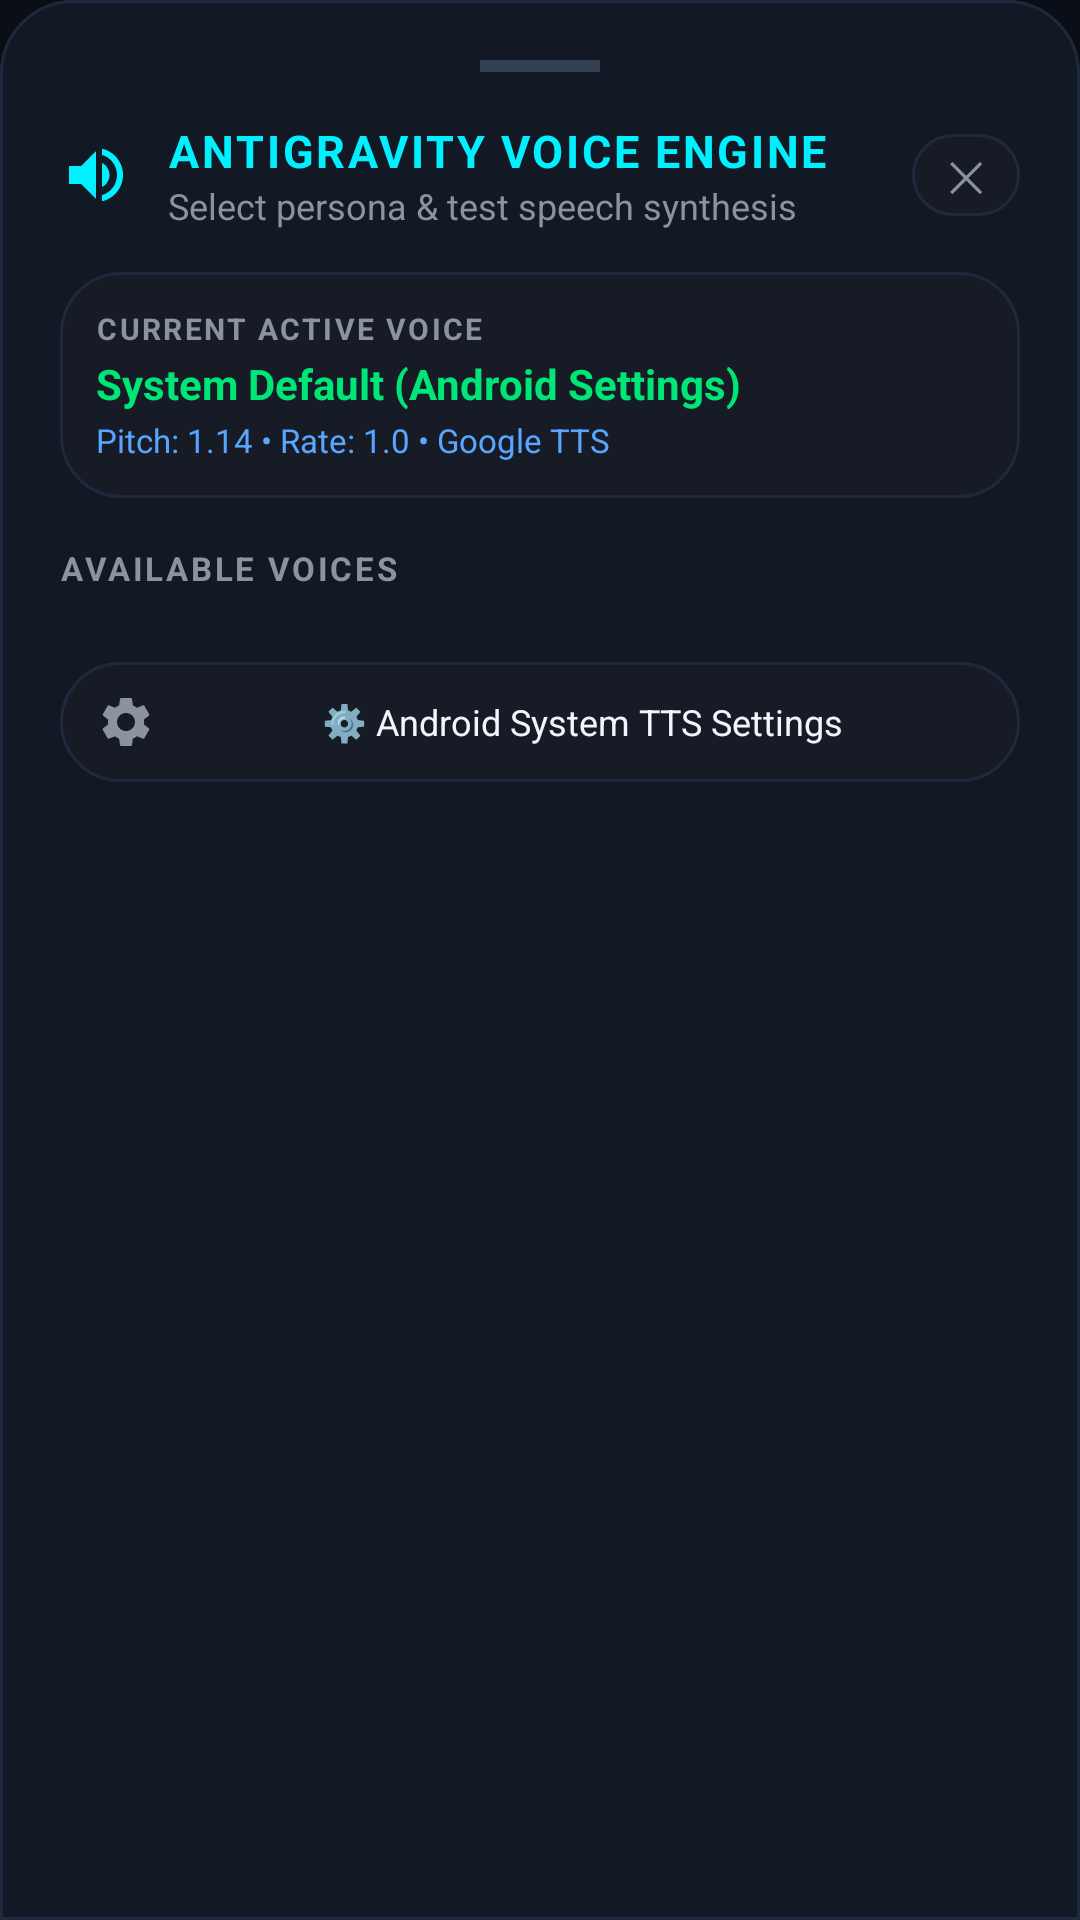

Android layout source for this screen:
<!-- AndroidManifest.xml: application theme Theme.AntiVoice -->
<!-- res/layout/sheet_voice_selector.xml -->
<?xml version="1.0" encoding="utf-8"?>
<LinearLayout xmlns:android="http://schemas.android.com/apk/res/android"
    xmlns:app="http://schemas.android.com/apk/res-auto"
    xmlns:tools="http://schemas.android.com/tools"
    android:layout_width="match_parent"
    android:layout_height="wrap_content"
    android:background="@drawable/bg_bottom_sheet"
    android:orientation="vertical"
    android:padding="20dp">

    
    <View
        android:layout_width="40dp"
        android:layout_height="4dp"
        android:layout_gravity="center_horizontal"
        android:layout_marginBottom="16dp"
        android:background="#334155" />

    
    <LinearLayout
        android:layout_width="match_parent"
        android:layout_height="wrap_content"
        android:orientation="horizontal"
        android:gravity="center_vertical">

        <ImageView
            android:layout_width="24dp"
            android:layout_height="24dp"
            android:src="@drawable/ic_volume_24"
            app:tint="@color/cyan_accent"
            android:contentDescription="Voice Engine" />

        <LinearLayout
            android:layout_width="0dp"
            android:layout_height="wrap_content"
            android:layout_weight="1"
            android:layout_marginStart="12dp"
            android:orientation="vertical">

            <TextView
                android:layout_width="wrap_content"
                android:layout_height="wrap_content"
                android:text="ANTIGRAVITY VOICE ENGINE"
                android:textColor="@color/cyan_accent"
                android:textSize="15sp"
                android:textStyle="bold"
                android:letterSpacing="0.06" />

            <TextView
                android:layout_width="wrap_content"
                android:layout_height="wrap_content"
                android:text="Select persona &amp; test speech synthesis"
                android:textColor="@color/text_secondary"
                android:textSize="12sp" />
        </LinearLayout>

        <TextView
            android:id="@+id/btnCloseSheet"
            android:layout_width="wrap_content"
            android:layout_height="wrap_content"
            android:background="@drawable/bg_chip"
            android:text="✕"
            android:textColor="@color/text_secondary"
            android:textSize="14sp"
            android:paddingStart="12dp"
            android:paddingEnd="12dp"
            android:paddingTop="4dp"
            android:paddingBottom="4dp" />
    </LinearLayout>

    
    <LinearLayout
        android:layout_width="match_parent"
        android:layout_height="wrap_content"
        android:layout_marginTop="14dp"
        android:background="@drawable/bg_chip"
        android:orientation="vertical"
        android:padding="12dp">

        <TextView
            android:layout_width="wrap_content"
            android:layout_height="wrap_content"
            android:text="CURRENT ACTIVE VOICE"
            android:textColor="@color/text_secondary"
            android:textSize="10sp"
            android:textStyle="bold"
            android:letterSpacing="0.08" />

        <TextView
            android:id="@+id/tvActiveVoiceTitle"
            android:layout_width="wrap_content"
            android:layout_height="wrap_content"
            android:layout_marginTop="2dp"
            android:text="System Default (Android Settings)"
            android:textColor="@color/status_online"
            android:textSize="14sp"
            android:textStyle="bold" />

        <TextView
            android:id="@+id/tvActiveVoiceDetails"
            android:layout_width="wrap_content"
            android:layout_height="wrap_content"
            android:layout_marginTop="2dp"
            android:text="Pitch: 1.14 • Rate: 1.0 • Google TTS"
            android:textColor="@color/text_mono"
            android:textSize="11sp" />
    </LinearLayout>

    <TextView
        android:layout_width="wrap_content"
        android:layout_height="wrap_content"
        android:layout_marginTop="16dp"
        android:layout_marginBottom="8dp"
        android:text="AVAILABLE VOICES"
        android:textColor="@color/text_secondary"
        android:textSize="11sp"
        android:textStyle="bold"
        android:letterSpacing="0.08" />

    
    <ScrollView
        android:layout_width="match_parent"
        android:layout_height="wrap_content"
        android:maxHeight="320dp"
        android:scrollbars="vertical">

        <LinearLayout
            android:id="@+id/containerVoiceList"
            android:layout_width="match_parent"
            android:layout_height="wrap_content"
            android:orientation="vertical" />
    </ScrollView>

    
    <LinearLayout
        android:layout_width="match_parent"
        android:layout_height="wrap_content"
        android:layout_marginTop="16dp"
        android:orientation="horizontal"
        android:gravity="center_vertical">

        <TextView
            android:id="@+id/btnOpenSystemTtsSettings"
            android:layout_width="match_parent"
            android:layout_height="wrap_content"
            android:background="@drawable/bg_chip"
            android:drawableStart="@drawable/ic_settings_24"
            android:drawablePadding="8dp"
            android:gravity="center"
            android:text="⚙️ Android System TTS Settings"
            android:textColor="@color/text_primary"
            android:textSize="12sp"
            android:paddingTop="10dp"
            android:paddingBottom="10dp"
            android:paddingStart="12dp"
            android:paddingEnd="12dp" />
    </LinearLayout>
</LinearLayout>
<!-- resources referenced by this layout -->
<resources>
  <color name="cyan_accent">#00F0FF</color>
  <color name="status_online">#00E676</color>
  <color name="text_mono">#58A6FF</color>
  <color name="text_primary">#F0F6FC</color>
  <color name="text_secondary">#8B949E</color>
  <!-- drawable bg_bottom_sheet (drawable) -->
  <?xml version="1.0" encoding="utf-8"?>
  <shape xmlns:android="http://schemas.android.com/apk/res/android"
      android:shape="rectangle">
      <solid android:color="@color/bg_card" />
      <corners
          android:topLeftRadius="24dp"
          android:topRightRadius="24dp" />
      <stroke
          android:width="1dp"
          android:color="@color/stroke_card" />
  </shape>
  <!-- drawable bg_chip (drawable) -->
  <?xml version="1.0" encoding="utf-8"?>
  <ripple xmlns:android="http://schemas.android.com/apk/res/android"
      android:color="@color/cyan_glow">
      <item>
          <shape android:shape="rectangle">
              <solid android:color="@color/chip_bg" />
              <corners android:radius="20dp" />
              <stroke
                  android:width="1dp"
                  android:color="@color/stroke_card" />
              <padding
                  android:left="14dp"
                  android:top="8dp"
                  android:right="14dp"
                  android:bottom="8dp" />
          </shape>
      </item>
  </ripple>
  <!-- drawable ic_settings_24 (drawable) -->
  <vector xmlns:android="http://schemas.android.com/apk/res/android"
      android:width="20dp"
      android:height="20dp"
      android:viewportWidth="24"
      android:viewportHeight="24">
      <path
          android:fillColor="#8B949E"
          android:pathData="M19.14,12.94c0.04,-0.3 0.06,-0.61 0.06,-0.94 0,-0.32 -0.02,-0.64 -0.07,-0.94l2.03,-1.58c0.18,-0.14 0.23,-0.41 0.12,-0.61l-1.92,-3.32c-0.12,-0.22 -0.37,-0.29 -0.59,-0.22l-2.39,0.96c-0.5,-0.38 -1.03,-0.7 -1.62,-0.94L14.4,2.81c-0.04,-0.24 -0.24,-0.41 -0.48,-0.41h-3.84c-0.24,0 -0.43,0.17 -0.47,0.41L9.25,5.35C8.66,5.59 8.12,5.92 7.63,6.29L5.24,5.33c-0.22,-0.08 -0.47,0 -0.59,0.22L2.74,8.87c-0.12,0.21 -0.08,0.47 0.12,0.61l2.03,1.58c-0.05,0.3 -0.09,0.63 -0.09,0.94s0.02,0.64 0.07,0.94l-2.03,1.58c-0.18,0.14 -0.23,0.41 -0.12,0.61l1.92,3.32c0.12,0.22 0.37,0.29 0.59,0.22l2.39,-0.96c0.5,0.38 1.03,0.7 1.62,0.94l0.36,2.54c0.05,0.24 0.24,0.41 0.48,0.41h3.84c0.24,0 0.44,-0.17 0.47,-0.41l0.36,-2.54c0.59,-0.24 1.13,-0.56 1.62,-0.94l2.39,0.96c0.22,0.08 0.47,0 0.59,-0.22l1.92,-3.32c0.12,-0.22 0.07,-0.47 -0.12,-0.61l-2.01,-1.58zM12,15.6c-1.98,0 -3.6,-1.62 -3.6,-3.6s1.62,-3.6 3.6,-3.6 3.6,1.62 3.6,3.6 -1.62,3.6 -3.6,3.6z" />
  </vector>
  <!-- drawable ic_volume_24 (drawable) -->
  <vector xmlns:android="http://schemas.android.com/apk/res/android"
      android:width="20dp"
      android:height="20dp"
      android:viewportWidth="24"
      android:viewportHeight="24">
      <path
          android:fillColor="#00F0FF"
          android:pathData="M3,9v6h4l5,5V4L7,9H3zm13.5,3c0,-1.77 -1.02,-3.29 -2.5,-4.03v8.05c1.48,-0.73 2.5,-2.25 2.5,-4.02zM14,3.23v2.06c2.89,0.86 5,3.54 5,6.71s-2.11,5.85 -5,6.71v2.06c4.01,-0.91 7,-4.49 7,-8.77s-2.99,-7.86 -7,-8.77z" />
  </vector>
  <style name="Theme.AntiVoice" parent="Theme.MaterialComponents.DayNight.NoActionBar">
          <item name="colorPrimary">@color/cyan_accent</item>
          <item name="colorSecondary">@color/electric_blue</item>
          <item name="android:statusBarColor">@color/bg_space</item>
          <item name="android:navigationBarColor">@color/bg_space</item>
          <item name="android:windowBackground">@color/bg_space</item>
      </style>
  <color name="bg_card">#121824</color>
  <color name="stroke_card">#1F293D</color>
  <color name="cyan_glow">#3300F0FF</color>
  <color name="chip_bg">#161B26</color>
  <color name="electric_blue">#1A73E8</color>
  <color name="bg_space">#0A0E17</color>
</resources>
